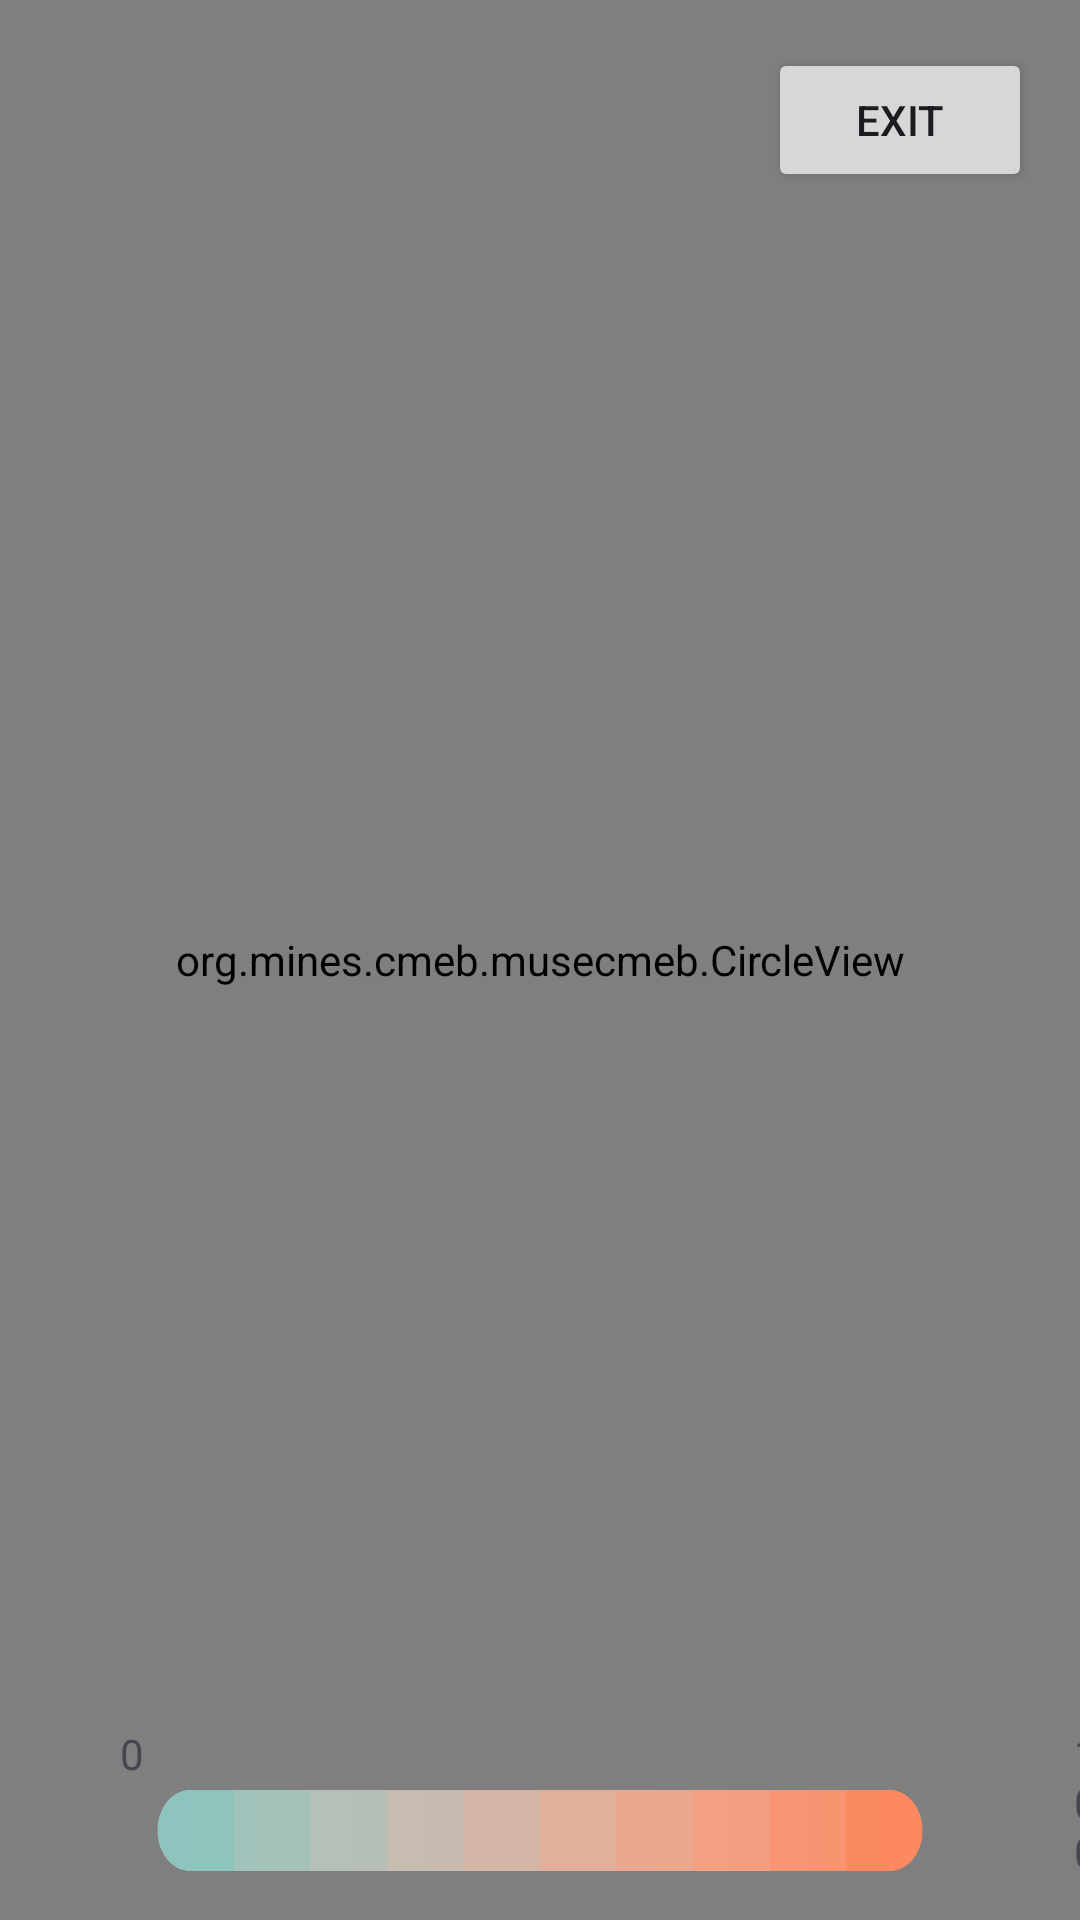

Layout XML and referenced resources for this Android screen:
<!-- AndroidManifest.xml: application theme Theme.MuseCMEB -->
<!-- res/layout/session.xml -->
<?xml version="1.0" encoding="utf-8"?>
<androidx.constraintlayout.widget.ConstraintLayout xmlns:android="http://schemas.android.com/apk/res/android"
    xmlns:tools="http://schemas.android.com/tools"
    android:layout_width="match_parent"
    android:layout_height="match_parent"
    xmlns:app="http://schemas.android.com/apk/res-auto"
    android:background="#EDF6F9">

    
    <org.mines.cmeb.musecmeb.CircleView
        android:id="@+id/circleView"
        android:layout_width="0dp"
        android:layout_height="0dp"
        app:layout_constraintBottom_toBottomOf="parent"
        app:layout_constraintEnd_toEndOf="parent"
        app:layout_constraintStart_toStartOf="parent"
        app:layout_constraintTop_toTopOf="parent" />

    
    <Button
        android:id="@+id/sessionExitBt"
        android:layout_width="wrap_content"
        android:layout_height="wrap_content"
        app:layout_constraintTop_toTopOf="parent"
        app:layout_constraintEnd_toEndOf="parent"
        android:layout_marginTop="16dp"
        android:layout_marginEnd="16dp"
        android:text="@string/sessionButton" />

    
    <ImageView
        android:id="@+id/gradient"
        android:layout_width="0dp"
        android:layout_height="wrap_content"
        android:rotation="90"
        android:scaleType="fitCenter"
        android:scaleX="0.5"
        android:scaleY="0.4"
        android:src="@drawable/gradient"
        android:translationY="-30dp"
        app:layout_constraintBottom_toBottomOf="parent"
        app:layout_constraintEnd_toEndOf="parent"
        app:layout_constraintStart_toStartOf="parent"
        app:layout_constraintTop_toBottomOf="@id/circleView" />

    <RelativeLayout
        android:id="@+id/gradientVis"
        android:layout_width="0dp"
        android:layout_height="wrap_content"
        android:textAlignment="textEnd"
        android:translationY="-65dp"
        app:layout_constraintEnd_toEndOf="parent"
        app:layout_constraintStart_toStartOf="parent"
        app:layout_constraintTop_toBottomOf="@id/circleView">

        <TextView
            android:id="@+id/textView2"
            android:layout_width="wrap_content"
            android:layout_height="wrap_content"
            android:paddingStart="40dp"
            android:text="0" />

        <Space
            android:id="@+id/space"
            android:layout_width="290dp"
            android:layout_height="wrap_content"
            android:layout_toEndOf="@+id/textView2" />

        <TextView
            android:id="@+id/textView3"
            android:layout_width="wrap_content"
            android:layout_height="wrap_content"
            android:layout_toEndOf="@+id/space"
            android:paddingStart="20dp"
            android:text="100" />
    </RelativeLayout>

</androidx.constraintlayout.widget.ConstraintLayout>
<!-- resources referenced by this layout -->
<resources>
  <!-- drawable gradient: vector/xml drawable (drawable, 8378 chars, omitted) -->
  <string name="sessionButton"> Exit </string>
  <style name="Theme.MuseCMEB" parent="Base.Theme.MuseCMEB" />
  <style name="Base.Theme.MuseCMEB" parent="Theme.Material3.DayNight.NoActionBar">
          
          
      </style>
</resources>
